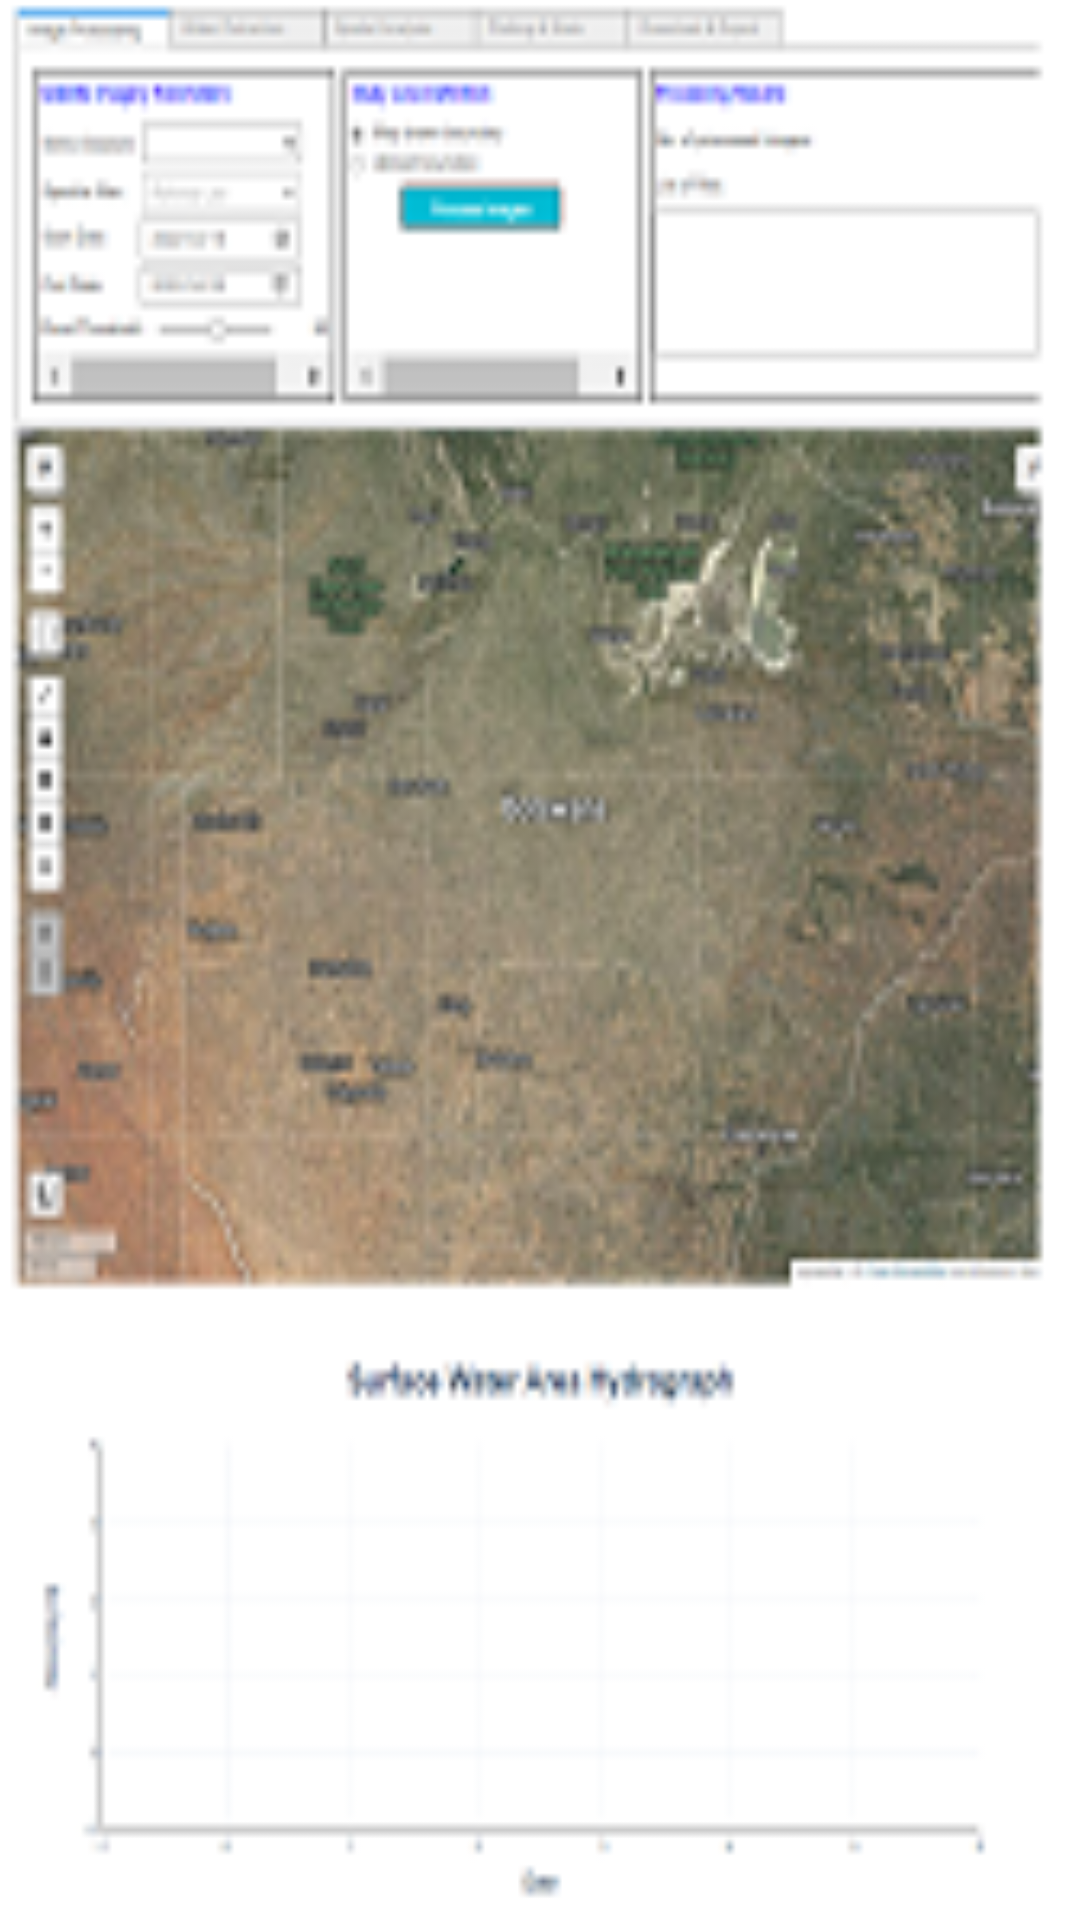

Here is an Android app screen rendered from its layout file. Give the layout XML and the strings, colors and styles it references.
<!-- AndroidManifest.xml: application theme Theme.ABSA_EO_Application -->
<!-- res/layout/activity_soil.xml -->
<?xml version="1.0" encoding="utf-8"?>
<androidx.constraintlayout.widget.ConstraintLayout xmlns:android="http://schemas.android.com/apk/res/android"
    xmlns:app="http://schemas.android.com/apk/res-auto"
    xmlns:tools="http://schemas.android.com/tools"
    android:layout_width="match_parent"
    android:layout_height="match_parent"
    tools:context=".SoilActivity"
    android:background="@drawable/soi1">

</androidx.constraintlayout.widget.ConstraintLayout>
<!-- resources referenced by this layout -->
<resources>
  <!-- drawable soi1: png bitmap (drawable-v24, 49459 bytes) -->
  <style name="Theme.ABSA_EO_Application" parent="Theme.MaterialComponents.DayNight.NoActionBar">
          
          <item name="colorPrimary">@color/purple_500</item>
          <item name="colorPrimaryVariant">@color/purple_700</item>
          <item name="colorOnPrimary">@color/white</item>
          
          <item name="colorSecondary">@color/teal_200</item>
          <item name="colorSecondaryVariant">@color/teal_700</item>
          <item name="colorOnSecondary">@color/black</item>
          
          <item name="android:statusBarColor" tools:targetApi="l">?attr/colorPrimaryVariant</item>
          
      </style>
  <!-- not gathered from this repository: default colours our renderer supplied (Android Studio template values) -->
  <color name="purple_500">#FF6200EE</color>
  <color name="purple_700">#FF3700B3</color>
  <color name="teal_200">#FF03DAC5</color>
  <color name="teal_700">#FF018786</color>
  <color name="black">#FF000000</color>
  <color name="white">#FFFFFFFF</color>
</resources>
